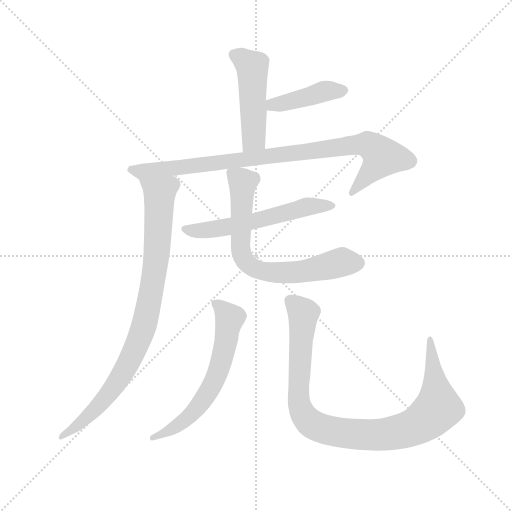
t = 0.00 s
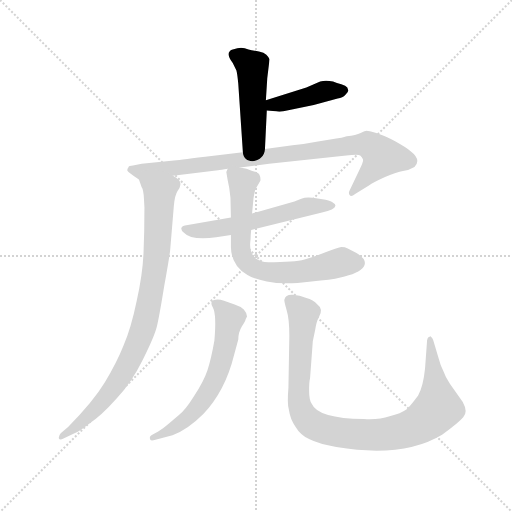
t = 1.32 s
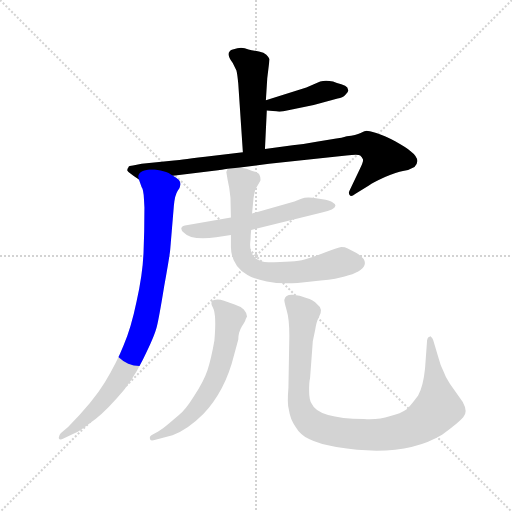
t = 2.64 s
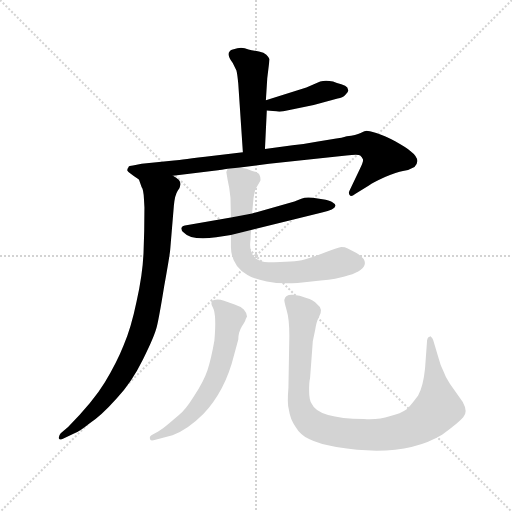
t = 3.95 s
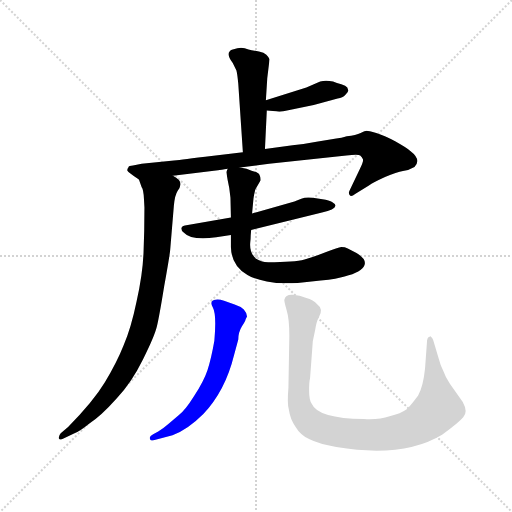
t = 5.27 s
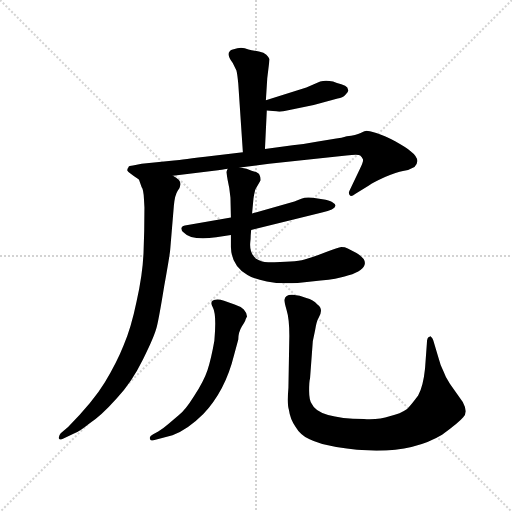
t = 6.59 s

The animated SVG that drew these frames (rendered in a browser with its animation timeline set to each time). Animation: 8 CSS @keyframes rules; one cycle of 6.59 s.

<svg version="1.1" viewBox="0 0 1024 1024" xmlns="http://www.w3.org/2000/svg">
  <g stroke="lightgray" stroke-dasharray="1,1" stroke-width="1" transform="scale(4, 4)">
    <line x1="0" y1="0" x2="256" y2="256"></line>
    <line x1="256" y1="0" x2="0" y2="256"></line>
    <line x1="128" y1="0" x2="128" y2="256"></line>
    <line x1="0" y1="128" x2="256" y2="128"></line>
  </g>
  <g transform="scale(0.92, -0.92) translate(60, -850)">
    <style type="text/css">
      
        @keyframes keyframes0 {
          from {
            stroke: blue;
            stroke-dashoffset: 483;
            stroke-width: 128;
          }
          61% {
            animation-timing-function: step-end;
            stroke: blue;
            stroke-dashoffset: 0;
            stroke-width: 128;
          }
          to {
            stroke: black;
            stroke-width: 1024;
          }
        }
        #make-me-a-hanzi-animation-0 {
          animation: keyframes0 0.64306640625s both;
          animation-delay: 0s;
          animation-timing-function: linear;
        }
      
        @keyframes keyframes1 {
          from {
            stroke: blue;
            stroke-dashoffset: 423;
            stroke-width: 128;
          }
          58% {
            animation-timing-function: step-end;
            stroke: blue;
            stroke-dashoffset: 0;
            stroke-width: 128;
          }
          to {
            stroke: black;
            stroke-width: 1024;
          }
        }
        #make-me-a-hanzi-animation-1 {
          animation: keyframes1 0.59423828125s both;
          animation-delay: 0.64306640625s;
          animation-timing-function: linear;
        }
      
        @keyframes keyframes2 {
          from {
            stroke: blue;
            stroke-dashoffset: 918;
            stroke-width: 128;
          }
          75% {
            animation-timing-function: step-end;
            stroke: blue;
            stroke-dashoffset: 0;
            stroke-width: 128;
          }
          to {
            stroke: black;
            stroke-width: 1024;
          }
        }
        #make-me-a-hanzi-animation-2 {
          animation: keyframes2 0.9970703125s both;
          animation-delay: 1.2373046875s;
          animation-timing-function: linear;
        }
      
        @keyframes keyframes3 {
          from {
            stroke: blue;
            stroke-dashoffset: 899;
            stroke-width: 128;
          }
          75% {
            animation-timing-function: step-end;
            stroke: blue;
            stroke-dashoffset: 0;
            stroke-width: 128;
          }
          to {
            stroke: black;
            stroke-width: 1024;
          }
        }
        #make-me-a-hanzi-animation-3 {
          animation: keyframes3 0.9816080729166666s both;
          animation-delay: 2.234375s;
          animation-timing-function: linear;
        }
      
        @keyframes keyframes4 {
          from {
            stroke: blue;
            stroke-dashoffset: 583;
            stroke-width: 128;
          }
          65% {
            animation-timing-function: step-end;
            stroke: blue;
            stroke-dashoffset: 0;
            stroke-width: 128;
          }
          to {
            stroke: black;
            stroke-width: 1024;
          }
        }
        #make-me-a-hanzi-animation-4 {
          animation: keyframes4 0.7244466145833334s both;
          animation-delay: 3.2159830729166665s;
          animation-timing-function: linear;
        }
      
        @keyframes keyframes5 {
          from {
            stroke: blue;
            stroke-dashoffset: 717;
            stroke-width: 128;
          }
          70% {
            animation-timing-function: step-end;
            stroke: blue;
            stroke-dashoffset: 0;
            stroke-width: 128;
          }
          to {
            stroke: black;
            stroke-width: 1024;
          }
        }
        #make-me-a-hanzi-animation-5 {
          animation: keyframes5 0.83349609375s both;
          animation-delay: 3.9404296875s;
          animation-timing-function: linear;
        }
      
        @keyframes keyframes6 {
          from {
            stroke: blue;
            stroke-dashoffset: 625;
            stroke-width: 128;
          }
          67% {
            animation-timing-function: step-end;
            stroke: blue;
            stroke-dashoffset: 0;
            stroke-width: 128;
          }
          to {
            stroke: black;
            stroke-width: 1024;
          }
        }
        #make-me-a-hanzi-animation-6 {
          animation: keyframes6 0.7586263020833334s both;
          animation-delay: 4.77392578125s;
          animation-timing-function: linear;
        }
      
        @keyframes keyframes7 {
          from {
            stroke: blue;
            stroke-dashoffset: 988;
            stroke-width: 128;
          }
          76% {
            animation-timing-function: step-end;
            stroke: blue;
            stroke-dashoffset: 0;
            stroke-width: 128;
          }
          to {
            stroke: black;
            stroke-width: 1024;
          }
        }
        #make-me-a-hanzi-animation-7 {
          animation: keyframes7 1.0540364583333333s both;
          animation-delay: 5.532552083333333s;
          animation-timing-function: linear;
        }
      
    </style>
    
      <path d="M 521 680 L 526 721 Q 525 725 519 731 Q 514 736 503 738 L 487 741 Q 481 742 472 745 Q 464 747 456 745 L 444 742 Q 429 735 446 713 L 454 697 Q 456 689 458 668 L 468 519 C 470 489 515 496 516 526 L 520 610 L 518 632 L 521 680 Z" fill="lightgray"></path>
    
      <path d="M 520 610 L 540 608 Q 547 606 556 608 L 622 622 L 674 636 Q 685 637 691 644 Q 698 651 697 654 L 695 660 Q 692 664 682 667 Q 672 669 664 673 Q 648 676 636 673 L 606 660 L 518 632 C 489 623 490 613 520 610 Z" fill="lightgray"></path>
    
      <path d="M 468 519 L 386 509 Q 323 501 318 501 L 248 494 L 229 490 Q 220 490 219 486 Q 216 482 217 479 Q 219 475 242 460 C 243 459 286 464 316 468 L 414 480 Q 420 480 435 483 L 462 486 L 525 494 L 693 512 Q 719 515 723 512 Q 727 508 729 504 Q 731 500 722 482 L 700 436 Q 697 431 700 426 Q 703 421 712 428 L 742 447 Q 751 453 777 465 Q 803 476 816 478 Q 829 480 841 487 Q 857 503 832 522 Q 824 529 799 543 Q 775 556 758 561 Q 741 566 737 566 Q 734 566 724 561 Q 714 556 694 554 Q 682 550 671 549 L 628 542 Q 602 537 576 534 L 516 526 L 468 519 Z" fill="lightgray"></path>
    
      <path d="M 242 460 L 248 443 Q 252 438 253 417 L 254 399 Q 254 346 252 300 Q 250 253 237 195 Q 225 137 209 100 Q 194 62 168 19 Q 142 -24 88 -78 L 72 -92 Q 67 -98 68 -103 Q 70 -108 78 -103 L 102 -92 Q 114 -87 135 -70 Q 158 -56 193 -17 Q 226 18 251 69 Q 276 119 281 140 Q 286 160 297 228 Q 309 295 310 307 L 318 403 Q 320 426 326 435 Q 332 443 332 448 Q 334 459 316 468 C 293 487 231 488 242 460 Z" fill="lightgray"></path>
    
      <path d="M 442 377 L 342 360 Q 334 358 334 353 Q 334 348 340 344 Q 355 327 410 334 L 442 339 L 486 350 L 640 388 Q 668 394 669 402 Q 670 406 664 409 Q 661 413 648 416 L 620 420 Q 605 422 595 418 L 580 412 L 488 386 L 442 377 Z" fill="lightgray"></path>
    
      <path d="M 435 483 L 432 476 L 435 458 Q 439 442 441 420 L 442 377 L 442 339 L 442 313 Q 443 272 478 252 Q 491 244 520 238 Q 550 232 587 235 L 637 240 Q 674 244 689 249 Q 727 259 732 273 Q 738 286 715 300 L 696 310 Q 690 313 682 313 Q 675 312 649 302 Q 624 292 602 286 Q 580 280 523 280 Q 507 280 496 288 Q 482 301 484 323 Q 485 329 485 338 L 486 350 L 488 386 L 491 418 Q 492 426 495 438 L 506 457 Q 507 464 504 470 Q 502 475 487 479 L 476 483 L 462 486 C 436 492 436 492 435 483 Z" fill="lightgray"></path>
    
      <path d="M 474 156 L 477 162 Q 477 169 470 177 Q 463 184 450 188 L 427 196 Q 415 201 405 198 Q 395 195 403 181 Q 411 166 406 109 Q 399 69 391 45 Q 383 21 362 -11 Q 342 -43 329 -52 L 306 -72 Q 296 -81 284 -88 L 273 -94 Q 264 -98 266 -104 Q 266 -110 278 -106 L 315 -96 Q 347 -85 382 -50 Q 430 1 449 79 L 458 112 Q 458 128 466 141 Q 474 153 474 156 Z" fill="lightgray"></path>
    
      <path d="M 558 198 Q 558 194 563 176 Q 569 157 569 120 L 567 7 Q 564 -28 568 -41 Q 571 -62 582 -77 Q 593 -96 613 -105 Q 633 -115 671 -122 Q 817 -146 901 -95 Q 937 -69 947 -57 Q 958 -46 946 -24 L 918 16 Q 908 31 904 43 Q 897 57 893 73 L 882 110 Q 881 114 878 117 Q 875 120 874 118 Q 868 117 868 104 L 864 49 Q 860 10 849 -10 Q 832 -33 825 -39 Q 811 -49 787 -55 Q 764 -63 731 -61 Q 631 -59 618 -28 Q 612 -21 612 0 Q 612 21 614 27 L 620 108 L 625 132 Q 628 152 633 160 Q 644 178 630 188 Q 621 198 606 202 Q 592 208 576 209 Q 561 210 558 198 Z" fill="lightgray"></path>
    
    
      <clipPath id="make-me-a-hanzi-clip-0">
        <path d="M 521 680 L 526 721 Q 525 725 519 731 Q 514 736 503 738 L 487 741 Q 481 742 472 745 Q 464 747 456 745 L 444 742 Q 429 735 446 713 L 454 697 Q 456 689 458 668 L 468 519 C 470 489 515 496 516 526 L 520 610 L 518 632 L 521 680 Z"></path>
      </clipPath>
      <path clip-path="url(#make-me-a-hanzi-clip-0)" d="M 454 728 L 489 704 L 492 548 L 473 527" fill="none" id="make-me-a-hanzi-animation-0" stroke-dasharray="355 710" stroke-linecap="round"></path>
    
      <clipPath id="make-me-a-hanzi-clip-1">
        <path d="M 520 610 L 540 608 Q 547 606 556 608 L 622 622 L 674 636 Q 685 637 691 644 Q 698 651 697 654 L 695 660 Q 692 664 682 667 Q 672 669 664 673 Q 648 676 636 673 L 606 660 L 518 632 C 489 623 490 613 520 610 Z"></path>
      </clipPath>
      <path clip-path="url(#make-me-a-hanzi-clip-1)" d="M 526 616 L 533 623 L 645 652 L 686 654" fill="none" id="make-me-a-hanzi-animation-1" stroke-dasharray="295 590" stroke-linecap="round"></path>
    
      <clipPath id="make-me-a-hanzi-clip-2">
        <path d="M 468 519 L 386 509 Q 323 501 318 501 L 248 494 L 229 490 Q 220 490 219 486 Q 216 482 217 479 Q 219 475 242 460 C 243 459 286 464 316 468 L 414 480 Q 420 480 435 483 L 462 486 L 525 494 L 693 512 Q 719 515 723 512 Q 727 508 729 504 Q 731 500 722 482 L 700 436 Q 697 431 700 426 Q 703 421 712 428 L 742 447 Q 751 453 777 465 Q 803 476 816 478 Q 829 480 841 487 Q 857 503 832 522 Q 824 529 799 543 Q 775 556 758 561 Q 741 566 737 566 Q 734 566 724 561 Q 714 556 694 554 Q 682 550 671 549 L 628 542 Q 602 537 576 534 L 516 526 L 468 519 Z"></path>
      </clipPath>
      <path clip-path="url(#make-me-a-hanzi-clip-2)" d="M 225 480 L 240 476 L 321 484 L 739 536 L 762 520 L 770 506 L 705 431" fill="none" id="make-me-a-hanzi-animation-2" stroke-dasharray="790 1580" stroke-linecap="round"></path>
    
      <clipPath id="make-me-a-hanzi-clip-3">
        <path d="M 242 460 L 248 443 Q 252 438 253 417 L 254 399 Q 254 346 252 300 Q 250 253 237 195 Q 225 137 209 100 Q 194 62 168 19 Q 142 -24 88 -78 L 72 -92 Q 67 -98 68 -103 Q 70 -108 78 -103 L 102 -92 Q 114 -87 135 -70 Q 158 -56 193 -17 Q 226 18 251 69 Q 276 119 281 140 Q 286 160 297 228 Q 309 295 310 307 L 318 403 Q 320 426 326 435 Q 332 443 332 448 Q 334 459 316 468 C 293 487 231 488 242 460 Z"></path>
      </clipPath>
      <path clip-path="url(#make-me-a-hanzi-clip-3)" d="M 250 458 L 286 429 L 281 301 L 253 143 L 219 60 L 173 -12 L 121 -65 L 73 -99" fill="none" id="make-me-a-hanzi-animation-3" stroke-dasharray="771 1542" stroke-linecap="round"></path>
    
      <clipPath id="make-me-a-hanzi-clip-4">
        <path d="M 442 377 L 342 360 Q 334 358 334 353 Q 334 348 340 344 Q 355 327 410 334 L 442 339 L 486 350 L 640 388 Q 668 394 669 402 Q 670 406 664 409 Q 661 413 648 416 L 620 420 Q 605 422 595 418 L 580 412 L 488 386 L 442 377 Z"></path>
      </clipPath>
      <path clip-path="url(#make-me-a-hanzi-clip-4)" d="M 342 352 L 381 349 L 434 356 L 605 400 L 663 403" fill="none" id="make-me-a-hanzi-animation-4" stroke-dasharray="455 910" stroke-linecap="round"></path>
    
      <clipPath id="make-me-a-hanzi-clip-5">
        <path d="M 435 483 L 432 476 L 435 458 Q 439 442 441 420 L 442 377 L 442 339 L 442 313 Q 443 272 478 252 Q 491 244 520 238 Q 550 232 587 235 L 637 240 Q 674 244 689 249 Q 727 259 732 273 Q 738 286 715 300 L 696 310 Q 690 313 682 313 Q 675 312 649 302 Q 624 292 602 286 Q 580 280 523 280 Q 507 280 496 288 Q 482 301 484 323 Q 485 329 485 338 L 486 350 L 488 386 L 491 418 Q 492 426 495 438 L 506 457 Q 507 464 504 470 Q 502 475 487 479 L 476 483 L 462 486 C 436 492 436 492 435 483 Z"></path>
      </clipPath>
      <path clip-path="url(#make-me-a-hanzi-clip-5)" d="M 443 476 L 468 453 L 463 307 L 469 288 L 483 272 L 516 259 L 565 257 L 616 263 L 684 281 L 717 278" fill="none" id="make-me-a-hanzi-animation-5" stroke-dasharray="589 1178" stroke-linecap="round"></path>
    
      <clipPath id="make-me-a-hanzi-clip-6">
        <path d="M 474 156 L 477 162 Q 477 169 470 177 Q 463 184 450 188 L 427 196 Q 415 201 405 198 Q 395 195 403 181 Q 411 166 406 109 Q 399 69 391 45 Q 383 21 362 -11 Q 342 -43 329 -52 L 306 -72 Q 296 -81 284 -88 L 273 -94 Q 264 -98 266 -104 Q 266 -110 278 -106 L 315 -96 Q 347 -85 382 -50 Q 430 1 449 79 L 458 112 Q 458 128 466 141 Q 474 153 474 156 Z"></path>
      </clipPath>
      <path clip-path="url(#make-me-a-hanzi-clip-6)" d="M 409 189 L 438 156 L 425 77 L 407 24 L 380 -22 L 344 -62 L 316 -82 L 273 -101" fill="none" id="make-me-a-hanzi-animation-6" stroke-dasharray="497 994" stroke-linecap="round"></path>
    
      <clipPath id="make-me-a-hanzi-clip-7">
        <path d="M 558 198 Q 558 194 563 176 Q 569 157 569 120 L 567 7 Q 564 -28 568 -41 Q 571 -62 582 -77 Q 593 -96 613 -105 Q 633 -115 671 -122 Q 817 -146 901 -95 Q 937 -69 947 -57 Q 958 -46 946 -24 L 918 16 Q 908 31 904 43 Q 897 57 893 73 L 882 110 Q 881 114 878 117 Q 875 120 874 118 Q 868 117 868 104 L 864 49 Q 860 10 849 -10 Q 832 -33 825 -39 Q 811 -49 787 -55 Q 764 -63 731 -61 Q 631 -59 618 -28 Q 612 -21 612 0 Q 612 21 614 27 L 620 108 L 625 132 Q 628 152 633 160 Q 644 178 630 188 Q 621 198 606 202 Q 592 208 576 209 Q 561 210 558 198 Z"></path>
      </clipPath>
      <path clip-path="url(#make-me-a-hanzi-clip-7)" d="M 570 196 L 600 168 L 590 -26 L 610 -65 L 641 -82 L 703 -94 L 769 -95 L 823 -84 L 864 -64 L 893 -37 L 874 110" fill="none" id="make-me-a-hanzi-animation-7" stroke-dasharray="860 1720" stroke-linecap="round"></path>
    
  </g>
</svg>
